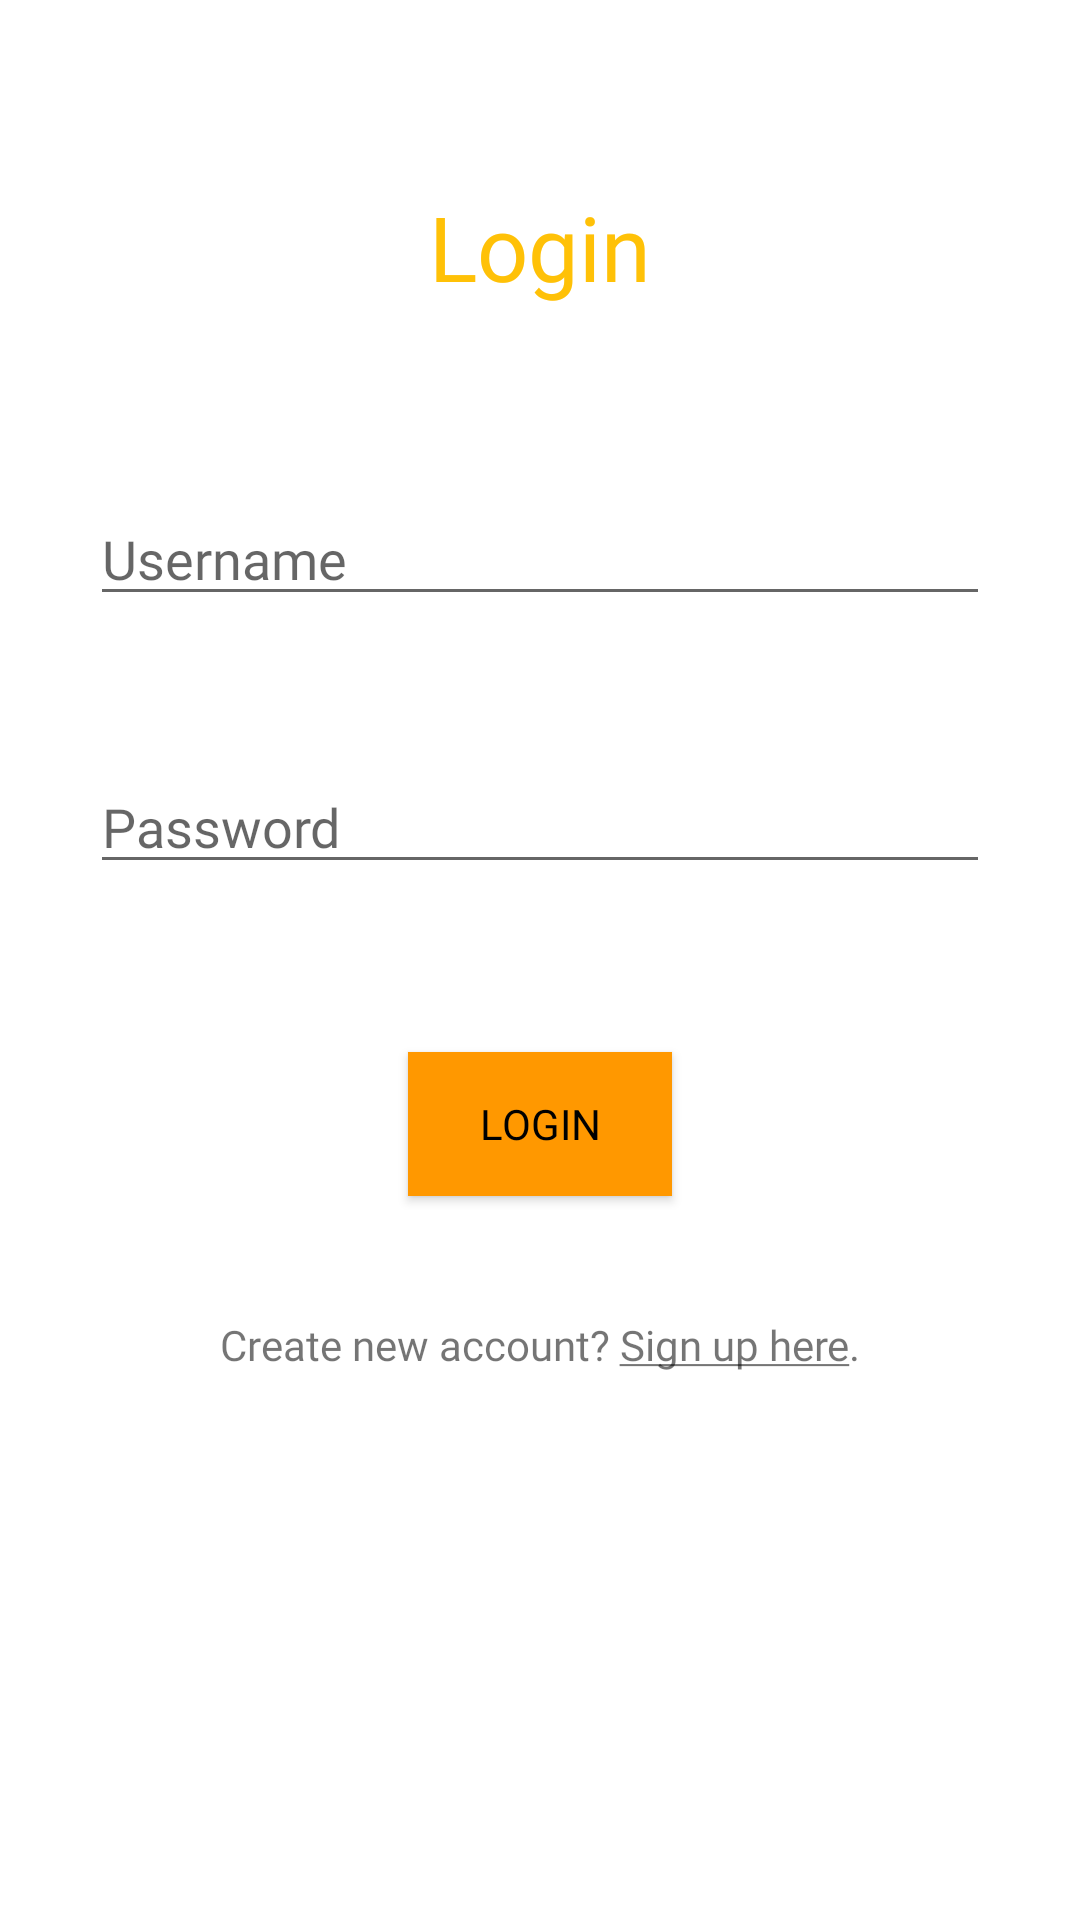

Reconstruct the res/layout file that produces this screen, plus the resources it refers to.
<!-- AndroidManifest.xml: application theme Theme.LoginRegister.NoActionBBar -->
<!-- res/layout/activity_login.xml -->
<?xml version="1.0" encoding="utf-8"?>
<androidx.constraintlayout.widget.ConstraintLayout xmlns:android="http://schemas.android.com/apk/res/android"
    xmlns:app="http://schemas.android.com/apk/res-auto"
    xmlns:tools="http://schemas.android.com/tools"
    android:layout_width="match_parent"
    android:layout_height="match_parent"
    tools:context=".Login">


    <TextView
        android:id="@+id/textView"
        android:layout_width="match_parent"
        android:layout_height="wrap_content"
        android:fontFamily="@font/poppinsbold"
        android:gravity="center"
        android:text="@string/login"
        android:textColor="#FFC107"
        android:textSize="30sp"
        app:layout_constraintBottom_toTopOf="@+id/username"
        app:layout_constraintStart_toStartOf="parent"
        app:layout_constraintTop_toTopOf="parent"/>

    <com.google.android.material.textfield.TextInputLayout
        android:id="@+id/textInputLayout"
        android:layout_width="match_parent"
        android:layout_height="wrap_content"
        app:layout_constraintBottom_toBottomOf="parent">
    </com.google.android.material.textfield.TextInputLayout>

    <com.google.android.material.textfield.TextInputEditText
        android:id="@+id/username"
        android:layout_width="match_parent"
        android:layout_height="wrap_content"
        android:layout_marginTop="164dp"
        android:hint="@string/username"
        android:fontFamily="@font/poppinsmedium"
        android:layout_marginLeft="30dp"
        android:layout_marginRight="30dp"
        android:drawableEnd="@drawable/ic_user"
        app:layout_constraintEnd_toEndOf="parent"
        app:layout_constraintHorizontal_bias="0.0"
        app:layout_constraintStart_toStartOf="parent"
        app:layout_constraintTop_toTopOf="parent" />

    <com.google.android.material.textfield.TextInputEditText
        android:id="@+id/pass"
        android:layout_width="match_parent"
        android:layout_height="wrap_content"
        android:layout_marginLeft="30dp"
        android:layout_marginTop="48dp"
        android:layout_marginRight="30dp"
        android:drawableEnd="@drawable/ic_pass"
        android:fontFamily="@font/poppinsmedium"
        android:hint="@string/password"
        android:inputType="textPassword"
        app:layout_constraintEnd_toEndOf="parent"
        app:layout_constraintHorizontal_bias="0.0"
        app:layout_constraintStart_toStartOf="parent"
        app:layout_constraintTop_toBottomOf="@+id/username" />

    <com.google.android.material.textfield.TextInputLayout
        android:layout_width="match_parent"
        android:layout_height="wrap_content"
        app:layout_constraintBottom_toBottomOf="parent">
    </com.google.android.material.textfield.TextInputLayout>

    <ProgressBar
        android:id="@+id/progress"
        android:layout_width="match_parent"
        android:layout_height="wrap_content"
        android:visibility="gone"
        app:layout_constraintEnd_toEndOf="parent"
        app:layout_constraintStart_toStartOf="parent"
        app:layout_constraintTop_toBottomOf="@+id/pass"/>


    <Button
        android:id="@+id/btnLogin"
        style="@style/Widget.AppCompat.Button.Colored"
        android:layout_width="wrap_content"
        android:layout_height="wrap_content"
        android:layout_marginTop="56dp"
        android:text="@string/login"
        android:background="#FF9800"
        android:textColor="@color/black"
        android:fontFamily="@font/poppinsbold"
        app:layout_constraintEnd_toEndOf="parent"
        app:layout_constraintStart_toStartOf="parent"
        app:layout_constraintTop_toBottomOf="@+id/pass" />

    <TextView
        android:id="@+id/signUpText"
        android:layout_width="match_parent"
        android:layout_height="wrap_content"
        android:layout_marginTop="40dp"
        android:fontFamily="@font/poppinsbold"
        android:gravity="center"
        android:text="@string/signuphere"
        app:layout_constraintEnd_toEndOf="parent"
        app:layout_constraintHorizontal_bias="0.0"
        app:layout_constraintStart_toStartOf="parent"
        app:layout_constraintTop_toBottomOf="@+id/btnLogin" />

</androidx.constraintlayout.widget.ConstraintLayout>
<!-- resources referenced by this layout -->
<resources>
  <color name="black">#FF000000</color>
  <string name="login">Login</string>
  <string name="password">Password</string>
  <string name="signuphere">Create new account? <u>Sign up here</u>.</string>
  <string name="username">Username</string>
  <style name="Theme.LoginRegister.NoActionBBar">
          <item name="windowActionBar">false</item>
          <item name="windowNoTitle">true</item>
          <item name="itemTextAppearance">@style/ChangeTextColor</item>
      </style>
  <style name="ChangeTextColor" parent="@android:style/TextAppearance.Widget.IconMenu.Item">
          <item name="android:textColor">@color/black</item>
          <item name="fontFamily">@font/poppinsmedium</item>
          <item name="itemBackground">@color/white</item>
      </style>
  <color name="white">#FFFFFFFF</color>
</resources>
